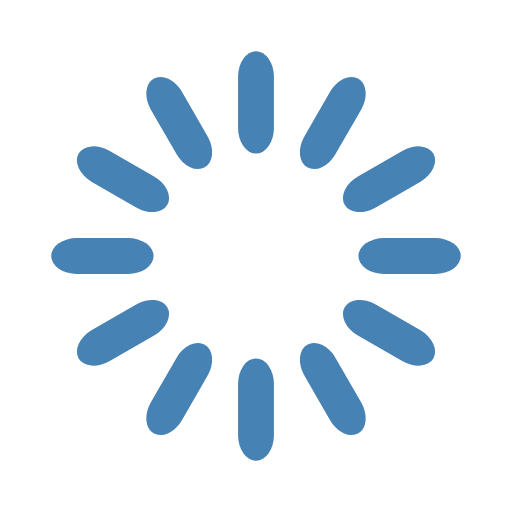
t = 0.00 s
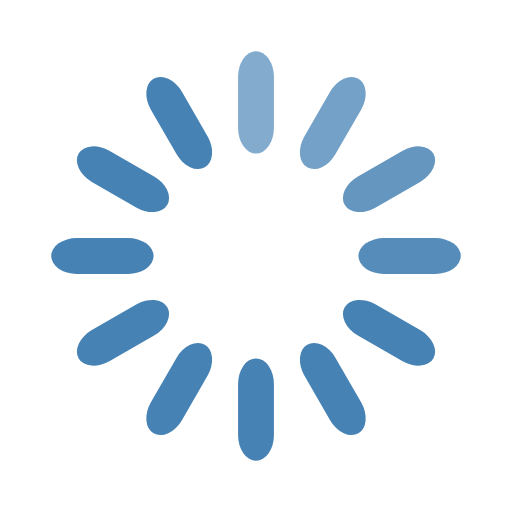
t = 0.33 s
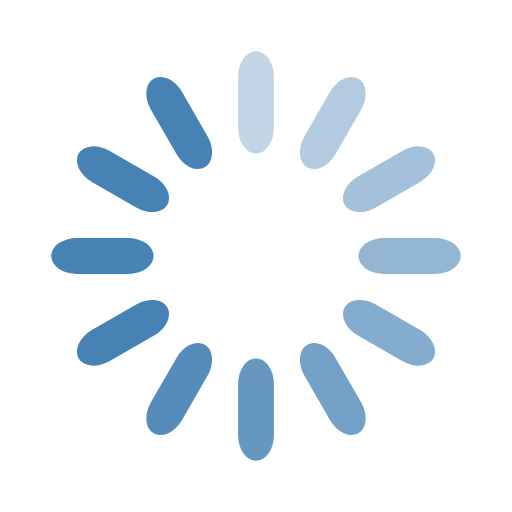
t = 0.67 s
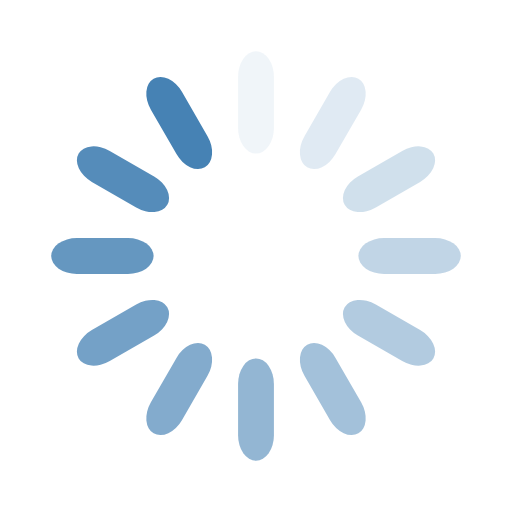
t = 0.92 s
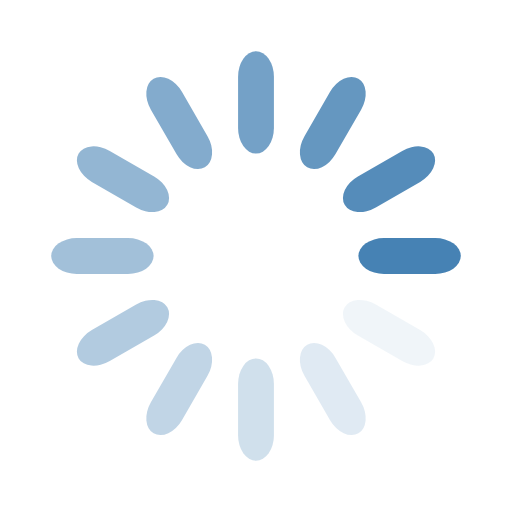
t = 1.25 s
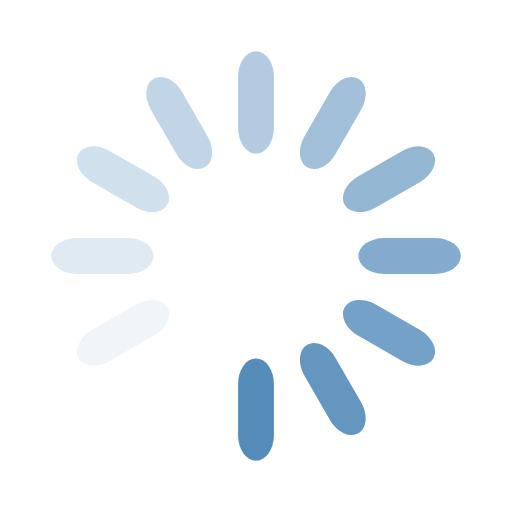
t = 1.58 s

The animated SVG that drew these frames (rendered in a browser with its animation timeline set to each time). Animation: 12 SMIL elements (animate=12); one cycle of 1.92 s, repeats indefinitely.

<svg width='30px' height='30px' xmlns="http://www.w3.org/2000/svg" viewBox="0 0 100 100" preserveAspectRatio="xMidYMid" class="uil-default"><rect x="0" y="0" width="100" height="100" fill="none" class="bk"></rect><rect  x='46.5' y='40' width='7' height='20' rx='5' ry='5' fill='#4682b4' transform='rotate(0 50 50) translate(0 -30)'>  <animate attributeName='opacity' from='1' to='0' dur='1s' begin='0s' repeatCount='indefinite'/></rect><rect  x='46.5' y='40' width='7' height='20' rx='5' ry='5' fill='#4682b4' transform='rotate(30 50 50) translate(0 -30)'>  <animate attributeName='opacity' from='1' to='0' dur='1s' begin='0.08333333333333333s' repeatCount='indefinite'/></rect><rect  x='46.5' y='40' width='7' height='20' rx='5' ry='5' fill='#4682b4' transform='rotate(60 50 50) translate(0 -30)'>  <animate attributeName='opacity' from='1' to='0' dur='1s' begin='0.16666666666666666s' repeatCount='indefinite'/></rect><rect  x='46.5' y='40' width='7' height='20' rx='5' ry='5' fill='#4682b4' transform='rotate(90 50 50) translate(0 -30)'>  <animate attributeName='opacity' from='1' to='0' dur='1s' begin='0.25s' repeatCount='indefinite'/></rect><rect  x='46.5' y='40' width='7' height='20' rx='5' ry='5' fill='#4682b4' transform='rotate(120 50 50) translate(0 -30)'>  <animate attributeName='opacity' from='1' to='0' dur='1s' begin='0.3333333333333333s' repeatCount='indefinite'/></rect><rect  x='46.5' y='40' width='7' height='20' rx='5' ry='5' fill='#4682b4' transform='rotate(150 50 50) translate(0 -30)'>  <animate attributeName='opacity' from='1' to='0' dur='1s' begin='0.4166666666666667s' repeatCount='indefinite'/></rect><rect  x='46.5' y='40' width='7' height='20' rx='5' ry='5' fill='#4682b4' transform='rotate(180 50 50) translate(0 -30)'>  <animate attributeName='opacity' from='1' to='0' dur='1s' begin='0.5s' repeatCount='indefinite'/></rect><rect  x='46.5' y='40' width='7' height='20' rx='5' ry='5' fill='#4682b4' transform='rotate(210 50 50) translate(0 -30)'>  <animate attributeName='opacity' from='1' to='0' dur='1s' begin='0.5833333333333334s' repeatCount='indefinite'/></rect><rect  x='46.5' y='40' width='7' height='20' rx='5' ry='5' fill='#4682b4' transform='rotate(240 50 50) translate(0 -30)'>  <animate attributeName='opacity' from='1' to='0' dur='1s' begin='0.6666666666666666s' repeatCount='indefinite'/></rect><rect  x='46.5' y='40' width='7' height='20' rx='5' ry='5' fill='#4682b4' transform='rotate(270 50 50) translate(0 -30)'>  <animate attributeName='opacity' from='1' to='0' dur='1s' begin='0.75s' repeatCount='indefinite'/></rect><rect  x='46.5' y='40' width='7' height='20' rx='5' ry='5' fill='#4682b4' transform='rotate(300 50 50) translate(0 -30)'>  <animate attributeName='opacity' from='1' to='0' dur='1s' begin='0.8333333333333334s' repeatCount='indefinite'/></rect><rect  x='46.5' y='40' width='7' height='20' rx='5' ry='5' fill='#4682b4' transform='rotate(330 50 50) translate(0 -30)'>  <animate attributeName='opacity' from='1' to='0' dur='1s' begin='0.9166666666666666s' repeatCount='indefinite'/></rect></svg>
